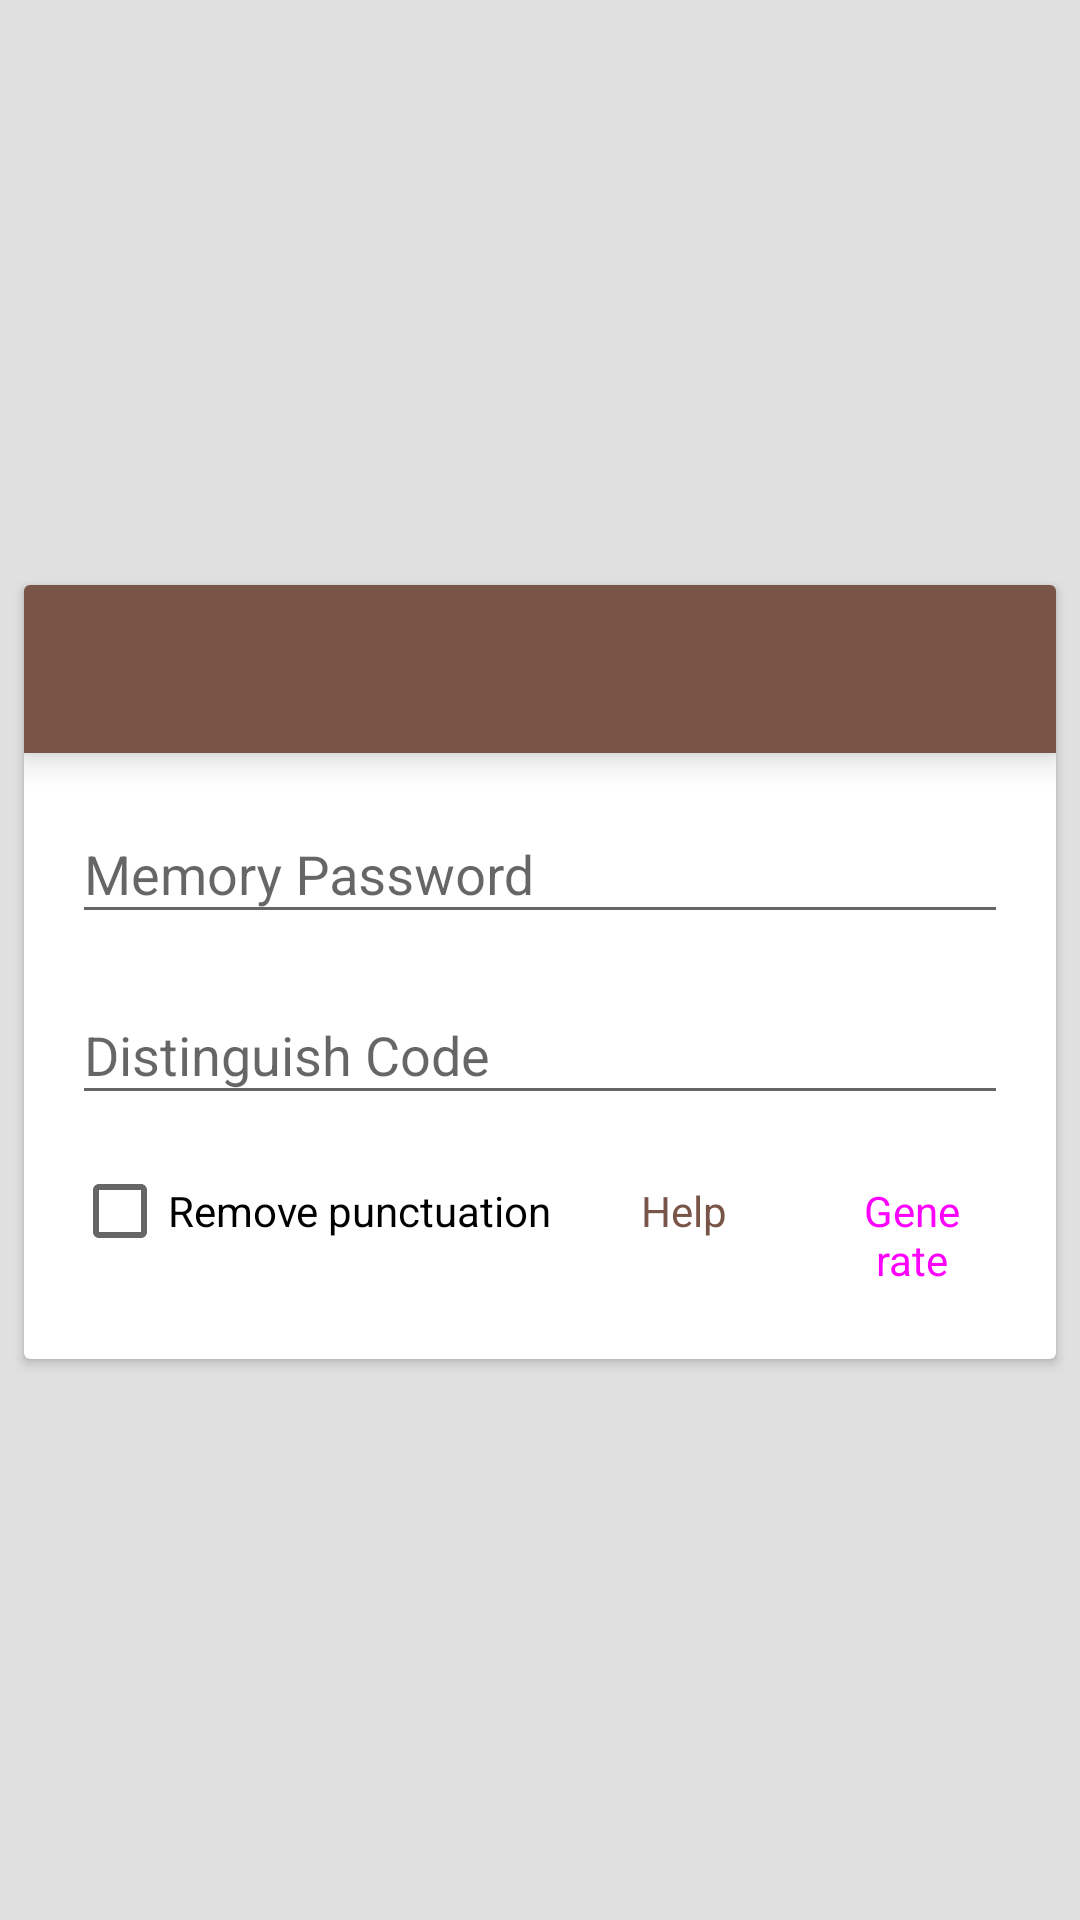

Reconstruct the res/layout file that produces this screen, plus the resources it refers to.
<!-- AndroidManifest.xml: application theme AppTheme -->
<!-- res/layout/activity_main.xml -->
<?xml version="1.0" encoding="utf-8"?>
<androidx.constraintlayout.widget.ConstraintLayout xmlns:android="http://schemas.android.com/apk/res/android"
    xmlns:app="http://schemas.android.com/apk/res-auto"
    xmlns:tools="http://schemas.android.com/tools"
    android:layout_width="match_parent"
    android:layout_height="match_parent"
    android:background="@color/colorBackground"
    tools:context=".view.MainActivity">

    <androidx.cardview.widget.CardView
        android:id="@+id/linearLayout"
        android:layout_width="0dp"
        android:layout_height="0dp"
        android:layout_marginLeft="@dimen/mtrl_card_spacing"
        android:layout_marginTop="@dimen/mtrl_card_spacing"
        android:layout_marginRight="@dimen/mtrl_card_spacing"
        android:background="@android:color/background_light"
        android:elevation="6dp"
        android:orientation="vertical"
        app:layout_constraintBottom_toBottomOf="parent"
        app:layout_constraintDimensionRatio="4:3"
        app:layout_constraintEnd_toEndOf="parent"
        app:layout_constraintStart_toStartOf="parent"
        app:layout_constraintTop_toTopOf="parent">

        <LinearLayout
            android:layout_width="match_parent"
            android:layout_height="match_parent"
            android:orientation="vertical">

            <androidx.appcompat.widget.Toolbar
                android:id="@+id/toolbar"
                android:layout_width="match_parent"
                android:layout_height="wrap_content"
                android:background="?attr/colorPrimary"
                android:elevation="6dp"
                android:minHeight="?attr/actionBarSize"
                android:theme="@style/ThemeOverlay.AppCompat.Dark.ActionBar" />

            <LinearLayout
                android:layout_width="match_parent"
                android:layout_height="match_parent"
                android:layout_marginLeft="16dp"
                android:layout_marginTop="8dp"
                android:layout_marginRight="16dp"
                android:orientation="vertical">

                <com.google.android.material.textfield.TextInputLayout
                    android:layout_width="match_parent"
                    android:layout_height="wrap_content"
                    android:hint="@string/memory_password">

                    <com.google.android.material.textfield.TextInputEditText
                        app:errorEnabled="true"
                        android:id="@+id/text_memory_password"
                        android:layout_width="match_parent"
                        android:layout_height="wrap_content"
                        android:inputType="textPassword"
                        android:textSize="18sp" />
                </com.google.android.material.textfield.TextInputLayout>

                <TextView
                    android:layout_width="match_parent"
                    android:layout_height="8dp" />

                <com.google.android.material.textfield.TextInputLayout
                    android:layout_width="match_parent"
                    android:layout_height="wrap_content"
                    android:hint="@string/distinguish_code">

                    <com.google.android.material.textfield.TextInputEditText
                        app:errorEnabled="true"
                        android:singleLine="true"
                        android:id="@+id/text_distinguish_code"
                        android:layout_width="match_parent"
                        android:layout_height="wrap_content"
                        android:textSize="18sp" />
                </com.google.android.material.textfield.TextInputLayout>

                <TextView
                    android:layout_width="match_parent"
                    android:layout_height="8dp" />

                <LinearLayout
                    android:layout_width="match_parent"
                    android:layout_height="wrap_content"
                    android:gravity="center_vertical"
                    android:orientation="horizontal">

                    <CheckBox
                        android:id="@+id/is_remove_punctuation"
                        android:layout_width="wrap_content"
                        android:layout_height="wrap_content"
                        android:text="@string/remove_punctuation" />

                    <LinearLayout
                        android:layout_width="match_parent"
                        android:layout_height="wrap_content"
                        android:gravity="right"
                        android:orientation="horizontal">

                        <Button
                            style="@style/Widget.MaterialComponents.Button.TextButton"
                            android:layout_width="wrap_content"
                            android:layout_height="wrap_content"
                            android:onClick="onHelp"
                            android:text="@string/button_help"
                            android:textSize="14sp" />

                        <Button
                            android:id="@+id/generate_button"
                            style="@style/Widget.MaterialComponents.Button"
                            android:layout_width="wrap_content"
                            android:layout_height="wrap_content"
                            android:onClick="gengratePassword"
                            android:text="@string/generate"
                            android:textSize="14sp" />
                    </LinearLayout>

                </LinearLayout>

                <LinearLayout
                    android:id="@+id/father"
                    android:layout_width="0dp"
                    android:layout_height="0dp"
                    android:orientation="horizontal"></LinearLayout>
            </LinearLayout>

        </LinearLayout>

    </androidx.cardview.widget.CardView>

</androidx.constraintlayout.widget.ConstraintLayout>
<!-- resources referenced by this layout -->
<resources>
  <color name="colorBackground">#E0E0E0</color>
  <string name="button_help">Help</string>
  <string name="distinguish_code">Distinguish Code</string>
  <string name="generate">Generate</string>
  <string name="memory_password">Memory Password</string>
  <string name="remove_punctuation">Remove punctuation</string>
  <style name="AppTheme" parent="Theme.AppCompat.Light.NoActionBar">
          
          <item name="colorPrimary">@color/colorPrimary</item>
          <item name="colorPrimaryDark">@color/colorPrimaryDark</item>
          <item name="colorAccent">@color/colorAccent</item>
  
          <item name="android:windowTranslucentStatus">false</item>
          <item name="android:windowTranslucentNavigation">true</item>
          <item name="android:statusBarColor">@android:color/transparent</item>
      </style>
  <color name="colorPrimary">#795548</color>
  <color name="colorPrimaryDark">#4b2c20</color>
  <color name="colorAccent">#d81b60</color>
</resources>
